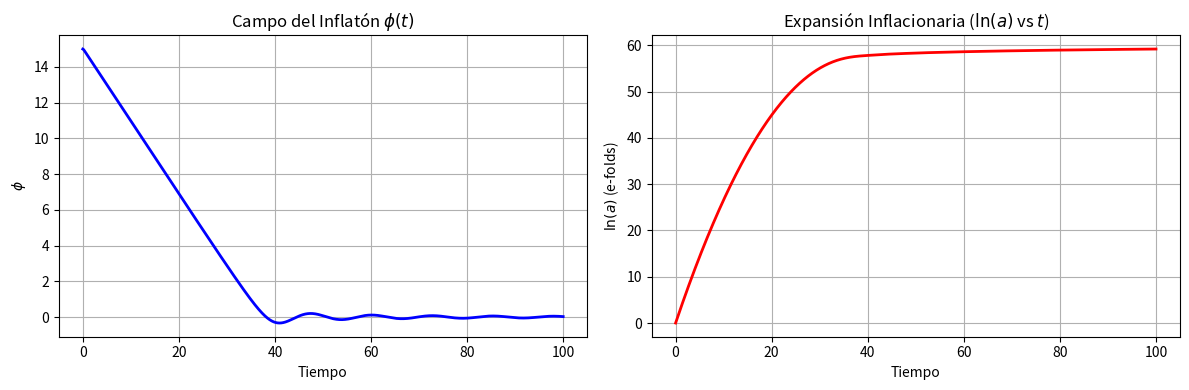

The script that saved this image:
import numpy as np
import matplotlib.pyplot as plt
from scipy.integrate import odeint

# Parámetros del modelo (M=1)
m = 0.5  # Masa del Inflatón

# Sistema de EDOs acopladas
# y = [phi, dphi/dt, a]
def inflation_system(y, t):
    phi, phi_dot, a = y
    
    # Potencial del Inflatón V(phi) = 1/2 m^2 phi^2
    V = 0.5 * m**2 * phi**2
    
    # Ecuación de Friedmann: H^2 = (1/3) * rho_phi
    # rho_phi = 1/2 phi_dot^2 + V
    rho = 0.5 * phi_dot**2 + V
    H = np.sqrt(rho / 3.0)
    
    # Ecuación de Klein-Gordon (con fricción de Hubble)
    # d2phi/dt2 + 3H dphi/dt + dV/dphi = 0
    dV_dphi = m**2 * phi
    phi_ddot = -3 * H * phi_dot - dV_dphi
    
    a_dot = a * H
    return [phi_dot, phi_ddot, a_dot]

t = np.linspace(0, 100, 2000)
# Condiciones iniciales: campo alto, sin velocidad inicial, factor de escala 1
y0 = [15.0, 0.0, 1.0]
sol = odeint(inflation_system, y0, t)

phi = sol[:, 0]
a = sol[:, 2]

fig, (ax1, ax2) = plt.subplots(1, 2, figsize=(12, 4))

# Evolución del Campo
ax1.plot(t, phi, color='blue', lw=2)
ax1.set_title("Campo del Inflatón $\phi(t)$")
ax1.set_xlabel("Tiempo")
ax1.set_ylabel("$\phi$")
ax1.grid(True)

# Evolución del Factor de Escala (Logarítmico para ver exponencial)
ax2.plot(t, np.log(a), color='red', lw=2)
ax2.set_title("Expansión Inflacionaria ($\ln(a)$ vs $t$)")
ax2.set_xlabel("Tiempo")
ax2.set_ylabel("$\ln(a)$ (e-folds)")
ax2.grid(True)

plt.tight_layout()
plt.show()
